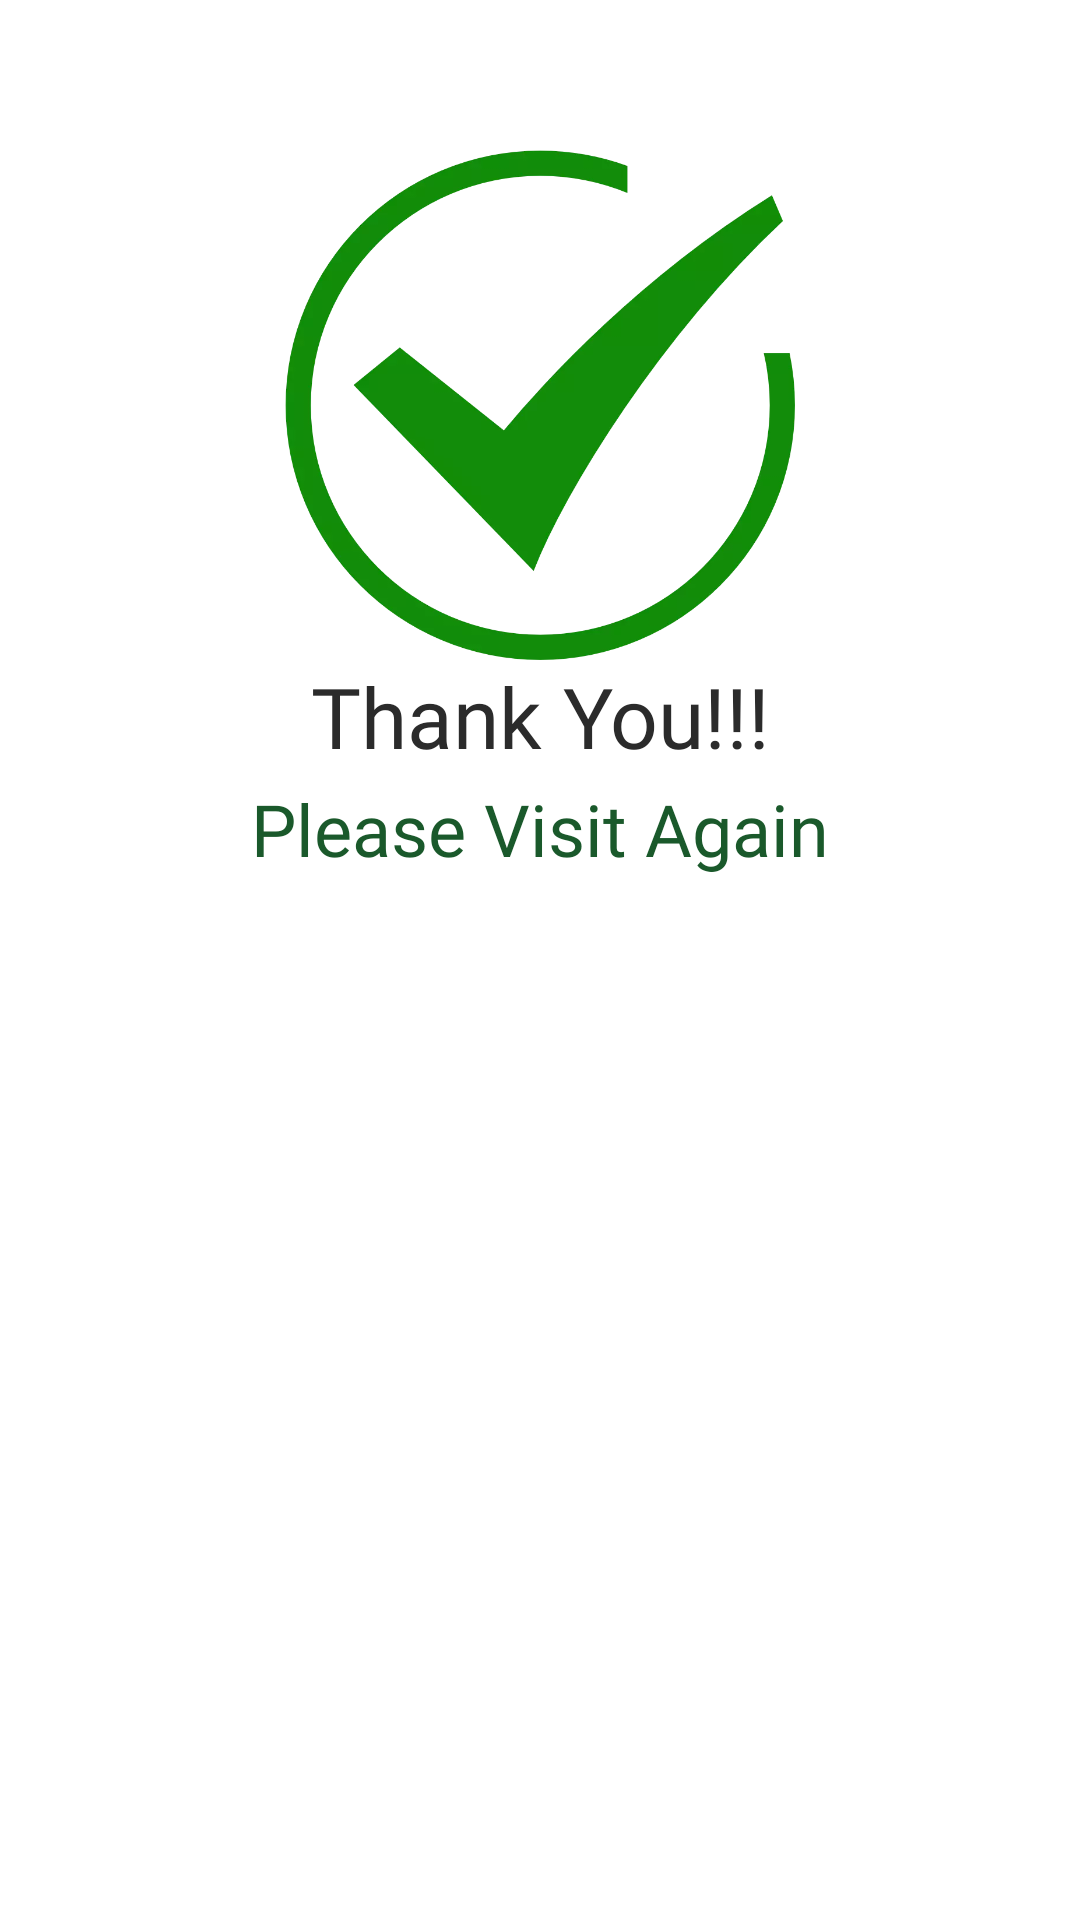

Layout XML and referenced resources for this Android screen:
<!-- AndroidManifest.xml: application theme Theme.Feedback -->
<!-- res/layout/mycustomdialog.xml -->
<?xml version="1.0" encoding="utf-8"?>
<androidx.constraintlayout.widget.ConstraintLayout xmlns:android="http://schemas.android.com/apk/res/android"
    xmlns:app="http://schemas.android.com/apk/res-auto"
    xmlns:tools="http://schemas.android.com/tools"
    android:layout_width="match_parent"
    android:layout_height="match_parent"




    android:orientation="vertical">

    <ImageView
        android:id="@+id/imageView"
        android:layout_width="match_parent"
        android:layout_height="170dp"
        android:layout_margin="50dp"
        android:src="@drawable/success"
        app:layout_constraintEnd_toEndOf="parent"
        app:layout_constraintHorizontal_bias="0.5"
        app:layout_constraintStart_toStartOf="parent"
        app:layout_constraintTop_toTopOf="parent" />

    <TextView
        android:id="@+id/txt_dialog_mesg"
        android:layout_width="match_parent"
        android:layout_height="wrap_content"
        android:fontFamily="@font/poppins_semibold"
        android:gravity="center"
        android:text="Thank You!!!"
        android:textColor="#2B2B2B"
        android:textSize="28sp"
        app:layout_constraintEnd_toEndOf="parent"
        app:layout_constraintHorizontal_bias="0.5"
        app:layout_constraintStart_toStartOf="parent"
        app:layout_constraintTop_toBottomOf="@+id/imageView" />

    <TextView
        android:id="@+id/cust_fail_dialog_msg"
        android:layout_width="match_parent"
        android:layout_height="wrap_content"
        android:layout_marginTop="40dp"
        android:fontFamily="@font/poppins_medium"
        android:gravity="center"
        android:text="Please Visit Again"
        android:textColor="#1A592B"
        android:textSize="24sp"
        app:layout_constraintEnd_toEndOf="parent"
        app:layout_constraintHorizontal_bias="0.0"
        app:layout_constraintStart_toStartOf="parent"
        app:layout_constraintTop_toBottomOf="@+id/imageView" />
</androidx.constraintlayout.widget.ConstraintLayout>
<!-- resources referenced by this layout -->
<resources>
  <!-- drawable success: webp bitmap (drawable, 33644 bytes) -->
  <style name="Theme.Feedback" parent="Theme.MaterialComponents.DayNight.DarkActionBar">
          
          <item name="colorPrimary">#00A616</item>
          <item name="colorPrimaryVariant">#000042A6</item>
          <item name="colorOnPrimary">@color/white</item>
  
          <item name="colorSecondary">#259AF4</item>
          <item name="colorSecondaryVariant">#259AF4</item>
          <item name="colorOnSecondary">@color/black</item>
          <item name="android:statusBarColor" tools:targetApi="l">?attr/colorPrimaryVariant</item>
          
          <item name="android:windowDrawsSystemBarBackgrounds" tools:targetApi="lollipop">true</item>
          <item name="android:windowTranslucentNavigation">true</item>
          <item name="android:navigationBarColor" tools:targetApi="lollipop">@android:color/transparent</item>
  
  
      </style>
  <color name="white">#FFFFFFFF</color>
  <color name="black">#FF000000</color>
</resources>
